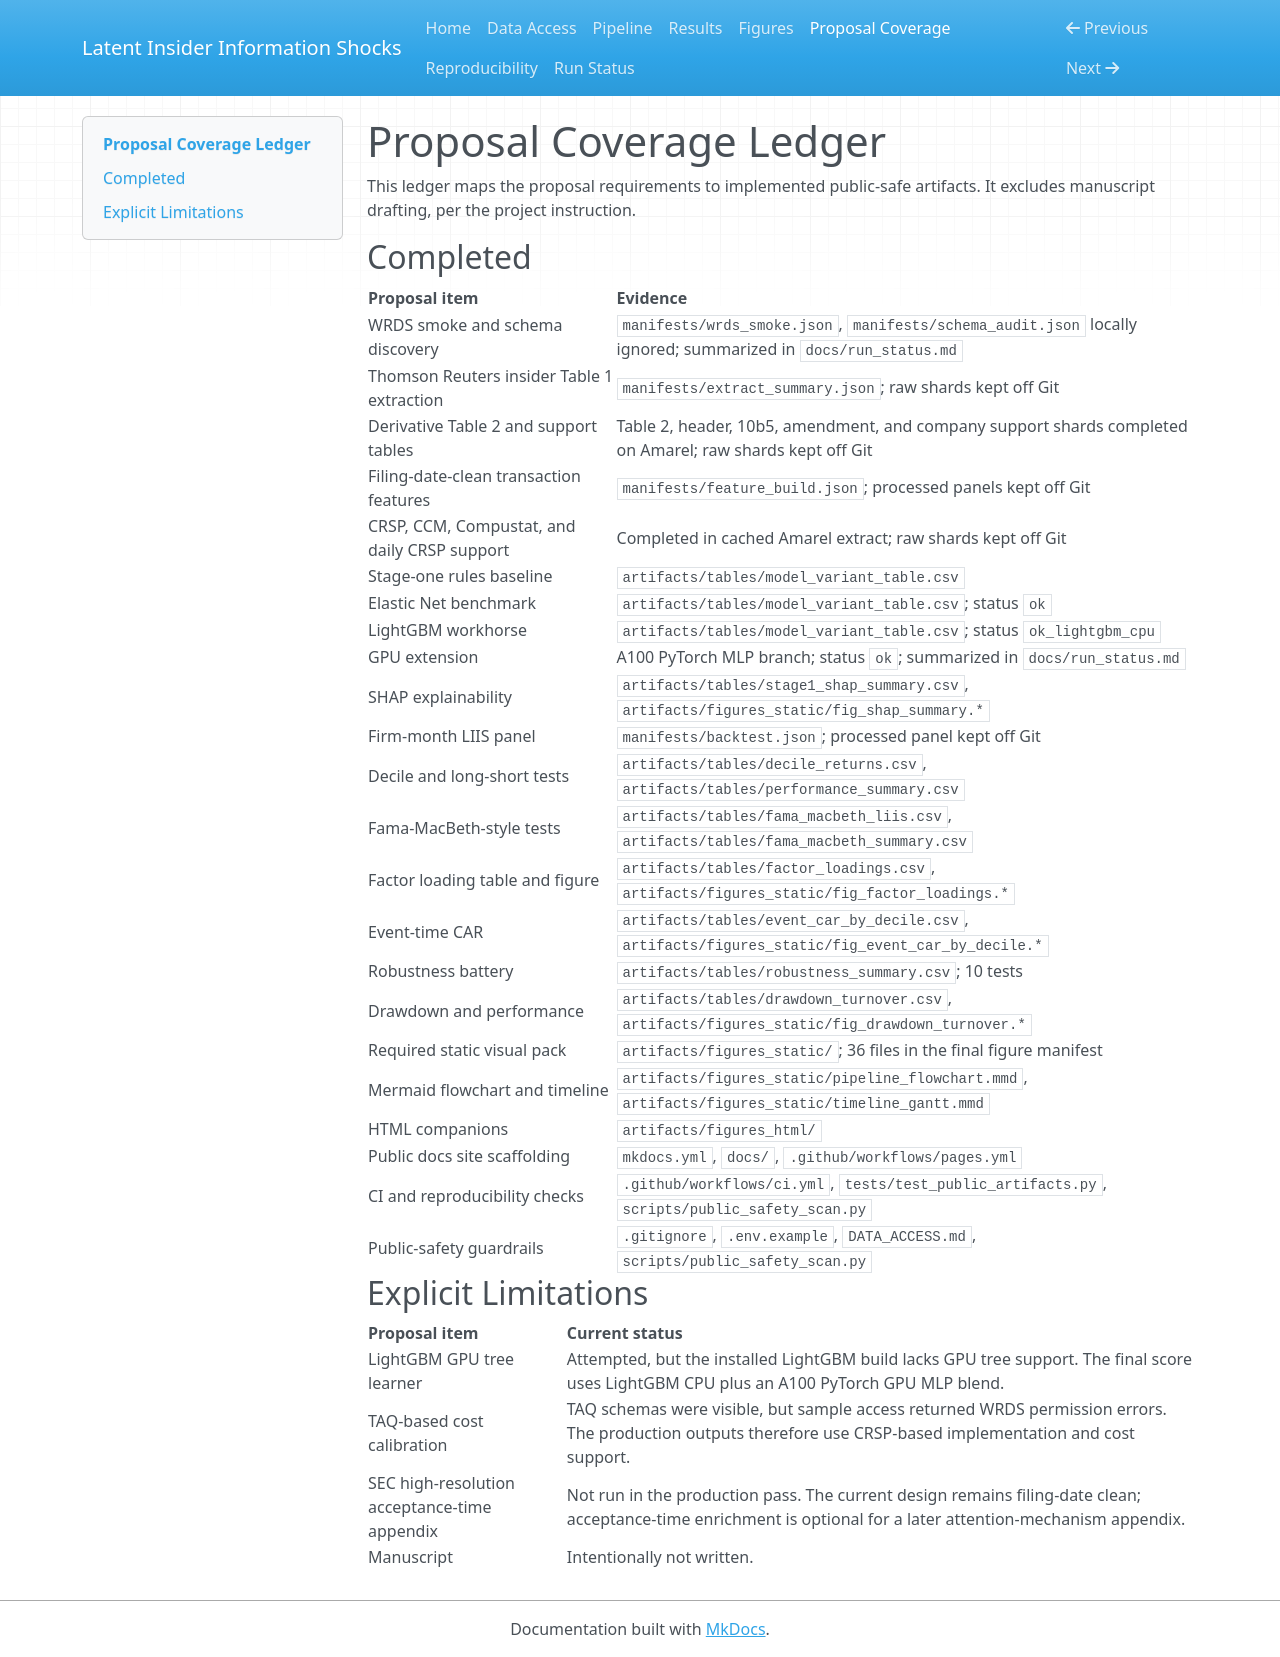

repository: NimaTaheri1378/latent-insider-information-shocks · page: proposal_coverage/index.html · generator: mkdocs

# Proposal Coverage Ledger

This ledger maps the proposal requirements to implemented public-safe artifacts.
It excludes manuscript drafting, per the project instruction.

## Completed

| Proposal item | Evidence |
| --- | --- |
| WRDS smoke and schema discovery | `manifests/wrds_smoke.json`, `manifests/schema_audit.json` locally ignored; summarized in `docs/run_status.md` |
| Thomson Reuters insider Table 1 extraction | `manifests/extract_summary.json`; raw shards kept off Git |
| Derivative Table 2 and support tables | Table 2, header, 10b5, amendment, and company support shards completed on Amarel; raw shards kept off Git |
| Filing-date-clean transaction features | `manifests/feature_build.json`; processed panels kept off Git |
| CRSP, CCM, Compustat, and daily CRSP support | Completed in cached Amarel extract; raw shards kept off Git |
| Stage-one rules baseline | `artifacts/tables/model_variant_table.csv` |
| Elastic Net benchmark | `artifacts/tables/model_variant_table.csv`; status `ok` |
| LightGBM workhorse | `artifacts/tables/model_variant_table.csv`; status `ok_lightgbm_cpu` |
| GPU extension | A100 PyTorch MLP branch; status `ok`; summarized in `docs/run_status.md` |
| SHAP explainability | `artifacts/tables/stage1_shap_summary.csv`, `artifacts/figures_static/fig_shap_summary.*` |
| Firm-month LIIS panel | `manifests/backtest.json`; processed panel kept off Git |
| Decile and long-short tests | `artifacts/tables/decile_returns.csv`, `artifacts/tables/performance_summary.csv` |
| Fama-MacBeth-style tests | `artifacts/tables/fama_macbeth_liis.csv`, `artifacts/tables/fama_macbeth_summary.csv` |
| Factor loading table and figure | `artifacts/tables/factor_loadings.csv`, `artifacts/figures_static/fig_factor_loadings.*` |
| Event-time CAR | `artifacts/tables/event_car_by_decile.csv`, `artifacts/figures_static/fig_event_car_by_decile.*` |
| Robustness battery | `artifacts/tables/robustness_summary.csv`; 10 tests |
| Drawdown and performance | `artifacts/tables/drawdown_turnover.csv`, `artifacts/figures_static/fig_drawdown_turnover.*` |
| Required static visual pack | `artifacts/figures_static/`; 36 files in the final figure manifest |
| Mermaid flowchart and timeline | `artifacts/figures_static/pipeline_flowchart.mmd`, `artifacts/figures_static/timeline_gantt.mmd` |
| HTML companions | `artifacts/figures_html/` |
| Public docs site scaffolding | `mkdocs.yml`, `docs/`, `.github/workflows/pages.yml` |
| CI and reproducibility checks | `.github/workflows/ci.yml`, `tests/test_public_artifacts.py`, `scripts/public_safety_scan.py` |
| Public-safety guardrails | `.gitignore`, `.env.example`, `DATA_ACCESS.md`, `scripts/public_safety_scan.py` |

## Explicit Limitations

| Proposal item | Current status |
| --- | --- |
| LightGBM GPU tree learner | Attempted, but the installed LightGBM build lacks GPU tree support. The final score uses LightGBM CPU plus an A100 PyTorch GPU MLP blend. |
| TAQ-based cost calibration | TAQ schemas were visible, but sample access returned WRDS permission errors. The production outputs therefore use CRSP-based implementation and cost support. |
| SEC high-resolution acceptance-time appendix | Not run in the production pass. The current design remains filing-date clean; acceptance-time enrichment is optional for a later attention-mechanism appendix. |
| Manuscript | Intentionally not written. |
